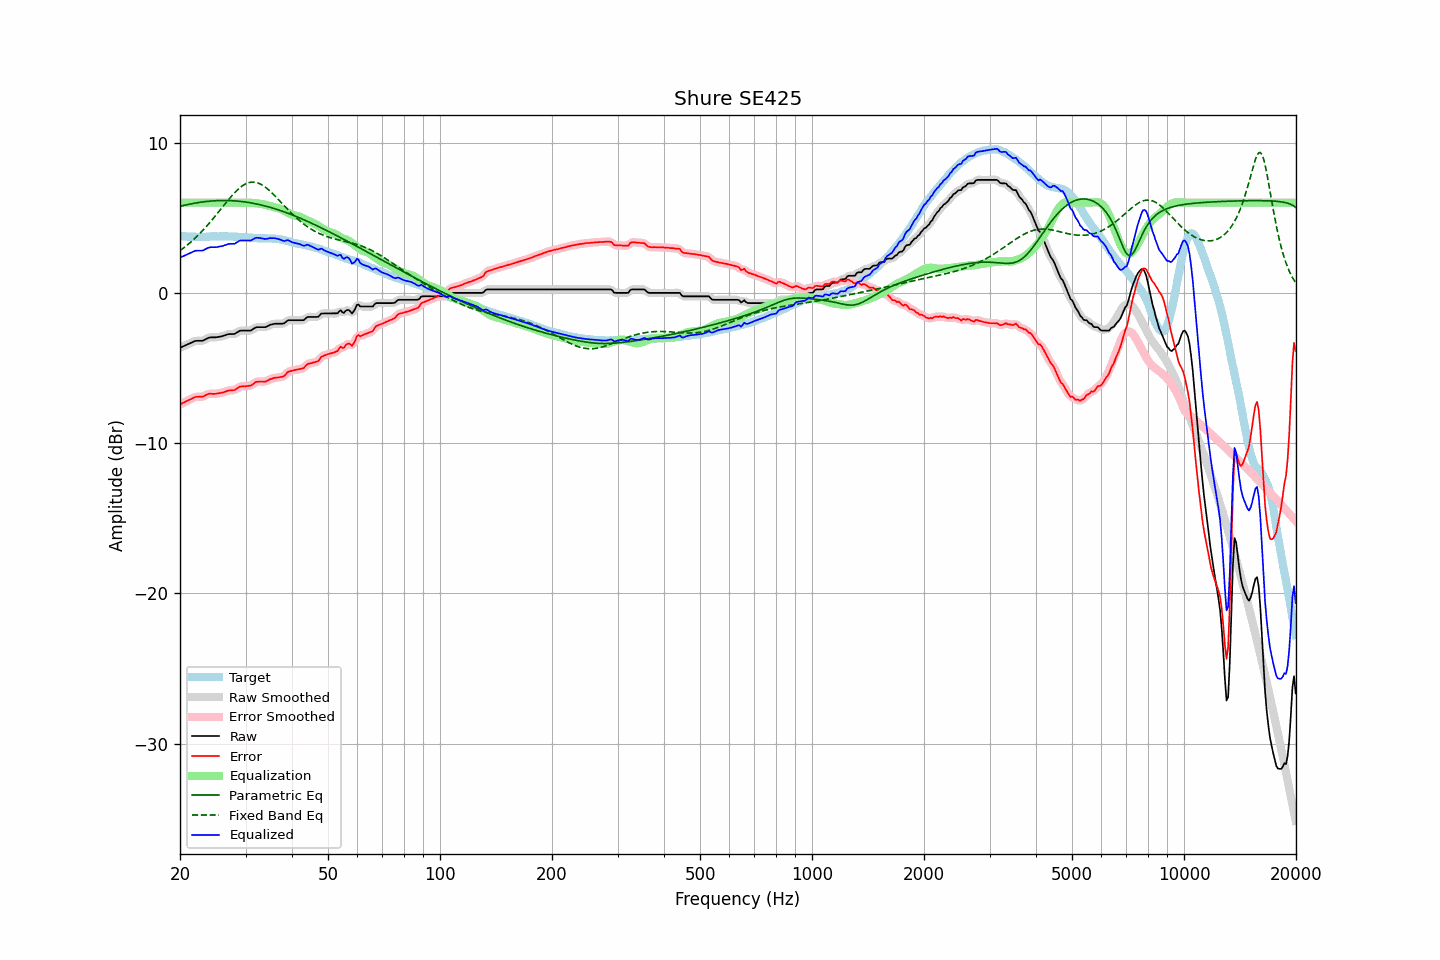

Data behind this chart, as committed beside it:
frequency, raw, error, smoothed, error_smoothed, equalization, parametric_eq, fixed_band_eq, equalized_raw, equalized_smoothed, target
20.00, -3.66, -7.44, -3.66, -7.44, 6.00, 5.75, 2.80, 2.34, 2.34, 3.78
20.20, -3.61, -7.38, -3.61, -7.38, 6.00, 5.78, 2.88, 2.39, 2.39, 3.77
20.40, -3.57, -7.33, -3.56, -7.32, 6.00, 5.81, 2.96, 2.43, 2.44, 3.76
20.61, -3.52, -7.28, -3.52, -7.27, 6.00, 5.83, 3.05, 2.48, 2.48, 3.76
20.81, -3.47, -7.21, -3.47, -7.22, 6.00, 5.85, 3.13, 2.53, 2.53, 3.74
21.02, -3.43, -7.16, -3.42, -7.16, 6.00, 5.88, 3.22, 2.57, 2.58, 3.74
21.23, -3.38, -7.11, -3.38, -7.11, 6.00, 5.90, 3.31, 2.62, 2.62, 3.74
21.44, -3.33, -7.06, -3.33, -7.06, 6.00, 5.92, 3.40, 2.67, 2.67, 3.74
21.66, -3.28, -7.00, -3.27, -7.00, 6.00, 5.94, 3.50, 2.72, 2.73, 3.73
21.87, -3.23, -6.95, -3.23, -6.96, 6.00, 5.96, 3.60, 2.77, 2.77, 3.73
22.09, -3.20, -6.92, -3.20, -6.93, 6.00, 5.98, 3.70, 2.80, 2.80, 3.73
22.31, -3.20, -6.92, -3.19, -6.92, 6.00, 6.00, 3.80, 2.80, 2.81, 3.73
22.54, -3.20, -6.91, -3.20, -6.92, 6.00, 6.01, 3.91, 2.80, 2.80, 3.72
22.76, -3.20, -6.92, -3.20, -6.92, 6.00, 6.03, 4.02, 2.80, 2.80, 3.73
22.99, -3.20, -6.92, -3.18, -6.90, 6.00, 6.04, 4.13, 2.80, 2.82, 3.72
23.22, -3.15, -6.87, -3.15, -6.87, 6.00, 6.06, 4.25, 2.85, 2.85, 3.72
23.45, -3.09, -6.81, -3.09, -6.82, 6.00, 6.07, 4.36, 2.91, 2.91, 3.72
23.69, -3.04, -6.77, -3.03, -6.76, 6.00, 6.08, 4.48, 2.96, 2.97, 3.73
23.92, -2.99, -6.72, -2.99, -6.73, 6.00, 6.09, 4.61, 3.01, 3.01, 3.73
24.16, -2.97, -6.72, -2.97, -6.72, 6.00, 6.10, 4.73, 3.03, 3.03, 3.75
24.40, -2.97, -6.73, -2.96, -6.72, 6.00, 6.11, 4.86, 3.03, 3.04, 3.76
24.65, -2.97, -6.73, -2.97, -6.73, 6.00, 6.12, 4.99, 3.03, 3.03, 3.76
24.89, -2.97, -6.73, -2.96, -6.72, 6.00, 6.13, 5.12, 3.03, 3.04, 3.76
25.14, -2.96, -6.70, -2.95, -6.71, 6.00, 6.13, 5.25, 3.04, 3.05, 3.75
25.39, -2.94, -6.68, -2.94, -6.69, 6.00, 6.14, 5.38, 3.06, 3.06, 3.75
25.65, -2.92, -6.67, -2.92, -6.67, 6.00, 6.14, 5.52, 3.08, 3.08, 3.76
25.91, -2.90, -6.65, -2.89, -6.65, 6.00, 6.14, 5.65, 3.10, 3.11, 3.76
26.16, -2.87, -6.62, -2.86, -6.62, 6.00, 6.14, 5.78, 3.13, 3.14, 3.76
26.43, -2.83, -6.58, -2.83, -6.58, 6.00, 6.14, 5.92, 3.17, 3.17, 3.75
26.69, -2.79, -6.54, -2.79, -6.54, 6.00, 6.14, 6.05, 3.21, 3.21, 3.75
26.96, -2.76, -6.51, -2.76, -6.51, 6.00, 6.14, 6.18, 3.24, 3.24, 3.75
27.23, -2.75, -6.49, -2.75, -6.49, 6.00, 6.13, 6.30, 3.25, 3.25, 3.74
27.50, -2.75, -6.49, -2.75, -6.49, 6.00, 6.13, 6.43, 3.25, 3.25, 3.74
27.77, -2.75, -6.49, -2.74, -6.48, 6.00, 6.12, 6.55, 3.25, 3.26, 3.74
28.05, -2.74, -6.47, -2.72, -6.46, 6.00, 6.12, 6.66, 3.26, 3.28, 3.74
28.33, -2.67, -6.40, -2.67, -6.40, 6.00, 6.11, 6.77, 3.33, 3.33, 3.74
28.62, -2.61, -6.33, -2.60, -6.33, 6.00, 6.10, 6.87, 3.39, 3.40, 3.73
28.90, -2.54, -6.26, -2.55, -6.27, 6.00, 6.09, 6.97, 3.46, 3.45, 3.72
29.19, -2.52, -6.23, -2.52, -6.23, 6.00, 6.08, 7.06, 3.48, 3.48, 3.71
29.48, -2.52, -6.23, -2.51, -6.22, 6.00, 6.07, 7.13, 3.48, 3.49, 3.71
29.78, -2.52, -6.22, -2.51, -6.22, 6.00, 6.05, 7.20, 3.49, 3.49, 3.70
30.08, -2.52, -6.22, -2.52, -6.22, 6.01, 6.04, 7.26, 3.49, 3.49, 3.71
30.38, -2.52, -6.20, -2.52, -6.21, 6.01, 6.02, 7.30, 3.49, 3.48, 3.69
30.68, -2.52, -6.19, -2.52, -6.20, 6.00, 6.01, 7.34, 3.49, 3.48, 3.67
30.99, -2.52, -6.18, -2.50, -6.16, 5.99, 5.99, 7.36, 3.48, 3.50, 3.66
31.30, -2.45, -6.11, -2.45, -6.10, 5.98, 5.97, 7.37, 3.54, 3.54, 3.66
31.61, -2.38, -6.04, -2.38, -6.03, 5.97, 5.95, 7.36, 3.59, 3.59, 3.66
31.93, -2.31, -5.94, -2.32, -5.96, 5.96, 5.93, 7.35, 3.65, 3.64, 3.64
32.24, -2.29, -5.92, -2.29, -5.92, 5.95, 5.90, 7.32, 3.66, 3.66, 3.63
32.57, -2.29, -5.91, -2.28, -5.90, 5.94, 5.88, 7.29, 3.65, 3.66, 3.62
32.89, -2.29, -5.91, -2.28, -5.90, 5.93, 5.86, 7.24, 3.64, 3.64, 3.62
33.22, -2.29, -5.90, -2.29, -5.91, 5.91, 5.83, 7.18, 3.62, 3.62, 3.62
33.55, -2.29, -5.91, -2.29, -5.91, 5.89, 5.80, 7.11, 3.60, 3.60, 3.63
33.89, -2.29, -5.92, -2.28, -5.90, 5.86, 5.78, 7.04, 3.58, 3.59, 3.63
34.23, -2.25, -5.87, -2.24, -5.87, 5.84, 5.75, 6.95, 3.59, 3.60, 3.62
34.57, -2.20, -5.81, -2.20, -5.82, 5.81, 5.72, 6.86, 3.61, 3.61, 3.62
34.92, -2.14, -5.75, -2.15, -5.76, 5.78, 5.69, 6.77, 3.64, 3.63, 3.61
35.27, -2.11, -5.73, -2.11, -5.72, 5.74, 5.66, 6.66, 3.64, 3.64, 3.62
35.62, -2.09, -5.68, -2.08, -5.69, 5.71, 5.63, 6.56, 3.63, 3.63, 3.60
35.97, -2.06, -5.66, -2.06, -5.66, 5.69, 5.59, 6.45, 3.63, 3.62, 3.60
... 635 more rows
